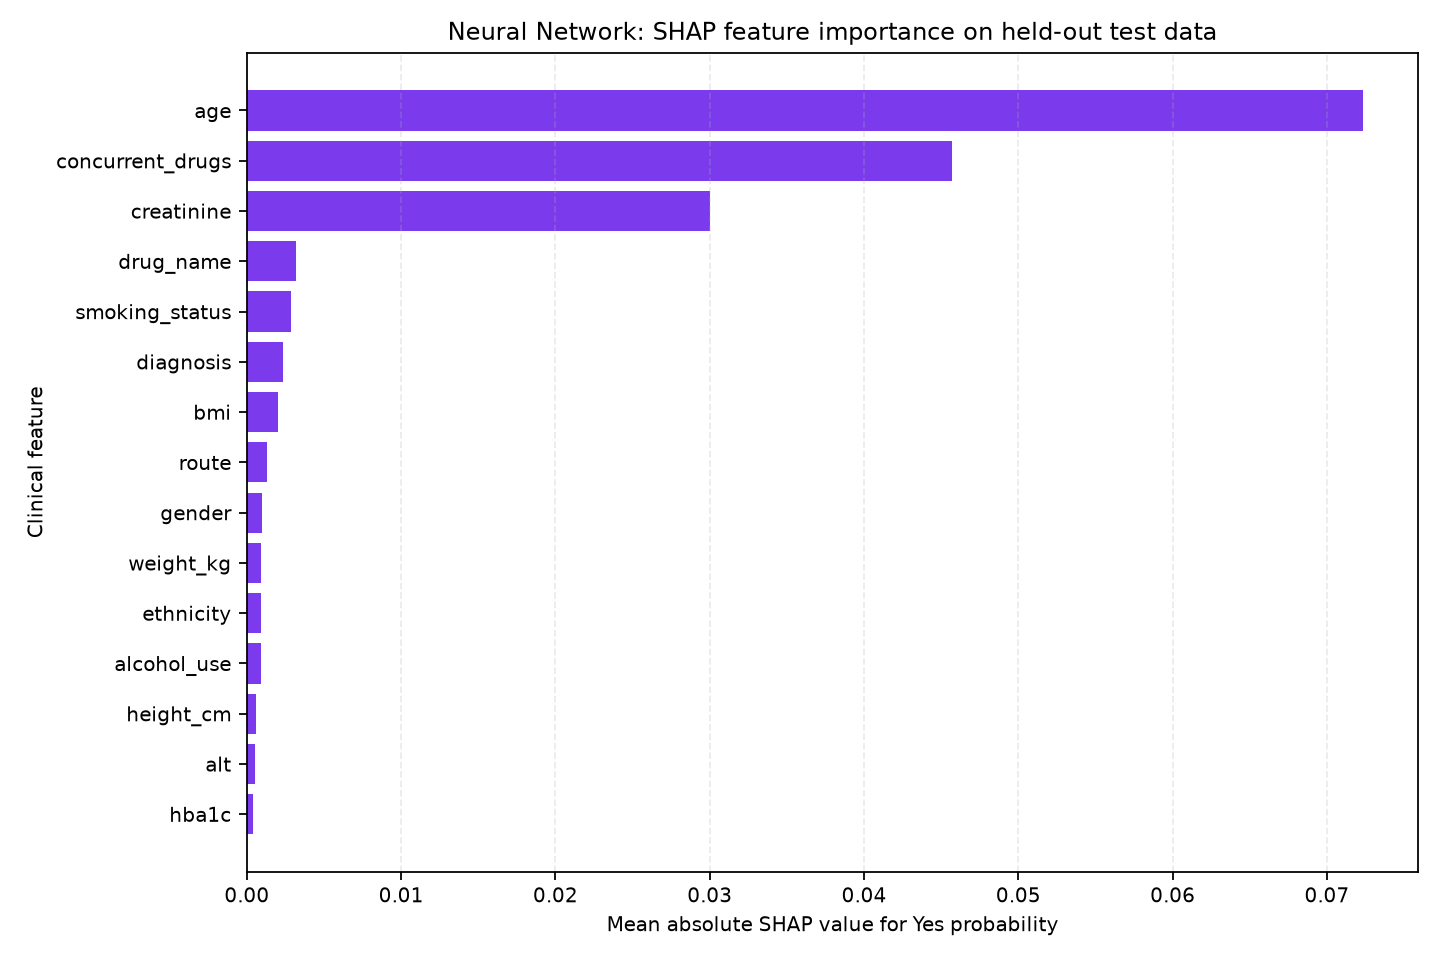

Source data for this figure (header and first rows):
feature, mean_abs_shap, model
age, 0.07231, Neural Network
concurrent_drugs, 0.04572, Neural Network
creatinine, 0.03002, Neural Network
drug_name, 0.003187, Neural Network
smoking_status, 0.002856, Neural Network
diagnosis, 0.002375, Neural Network
bmi, 0.002046, Neural Network
route, 0.001294, Neural Network
gender, 0.0009872, Neural Network
weight_kg, 0.0009478, Neural Network
ethnicity, 0.0009459, Neural Network
alcohol_use, 0.0008901, Neural Network
height_cm, 0.0005694, Neural Network
alt, 0.0005077, Neural Network
hba1c, 0.0004121, Neural Network
diastolic_bp, 0.000406, Neural Network
temperature_f, 0.0003372, Neural Network
systolic_bp, 0.0003235, Neural Network
heart_rate, 0.0003066, Neural Network
duration_days, 0.0002773, Neural Network
total_cholesterol, 0.000259, Neural Network
egfr, 0.0001988, Neural Network
wbc_count, 0.0001864, Neural Network
ast, 0.0001532, Neural Network
hemoglobin, 0.000149, Neural Network
dosage_mg, 1.6338516415830283e-05, Neural Network
